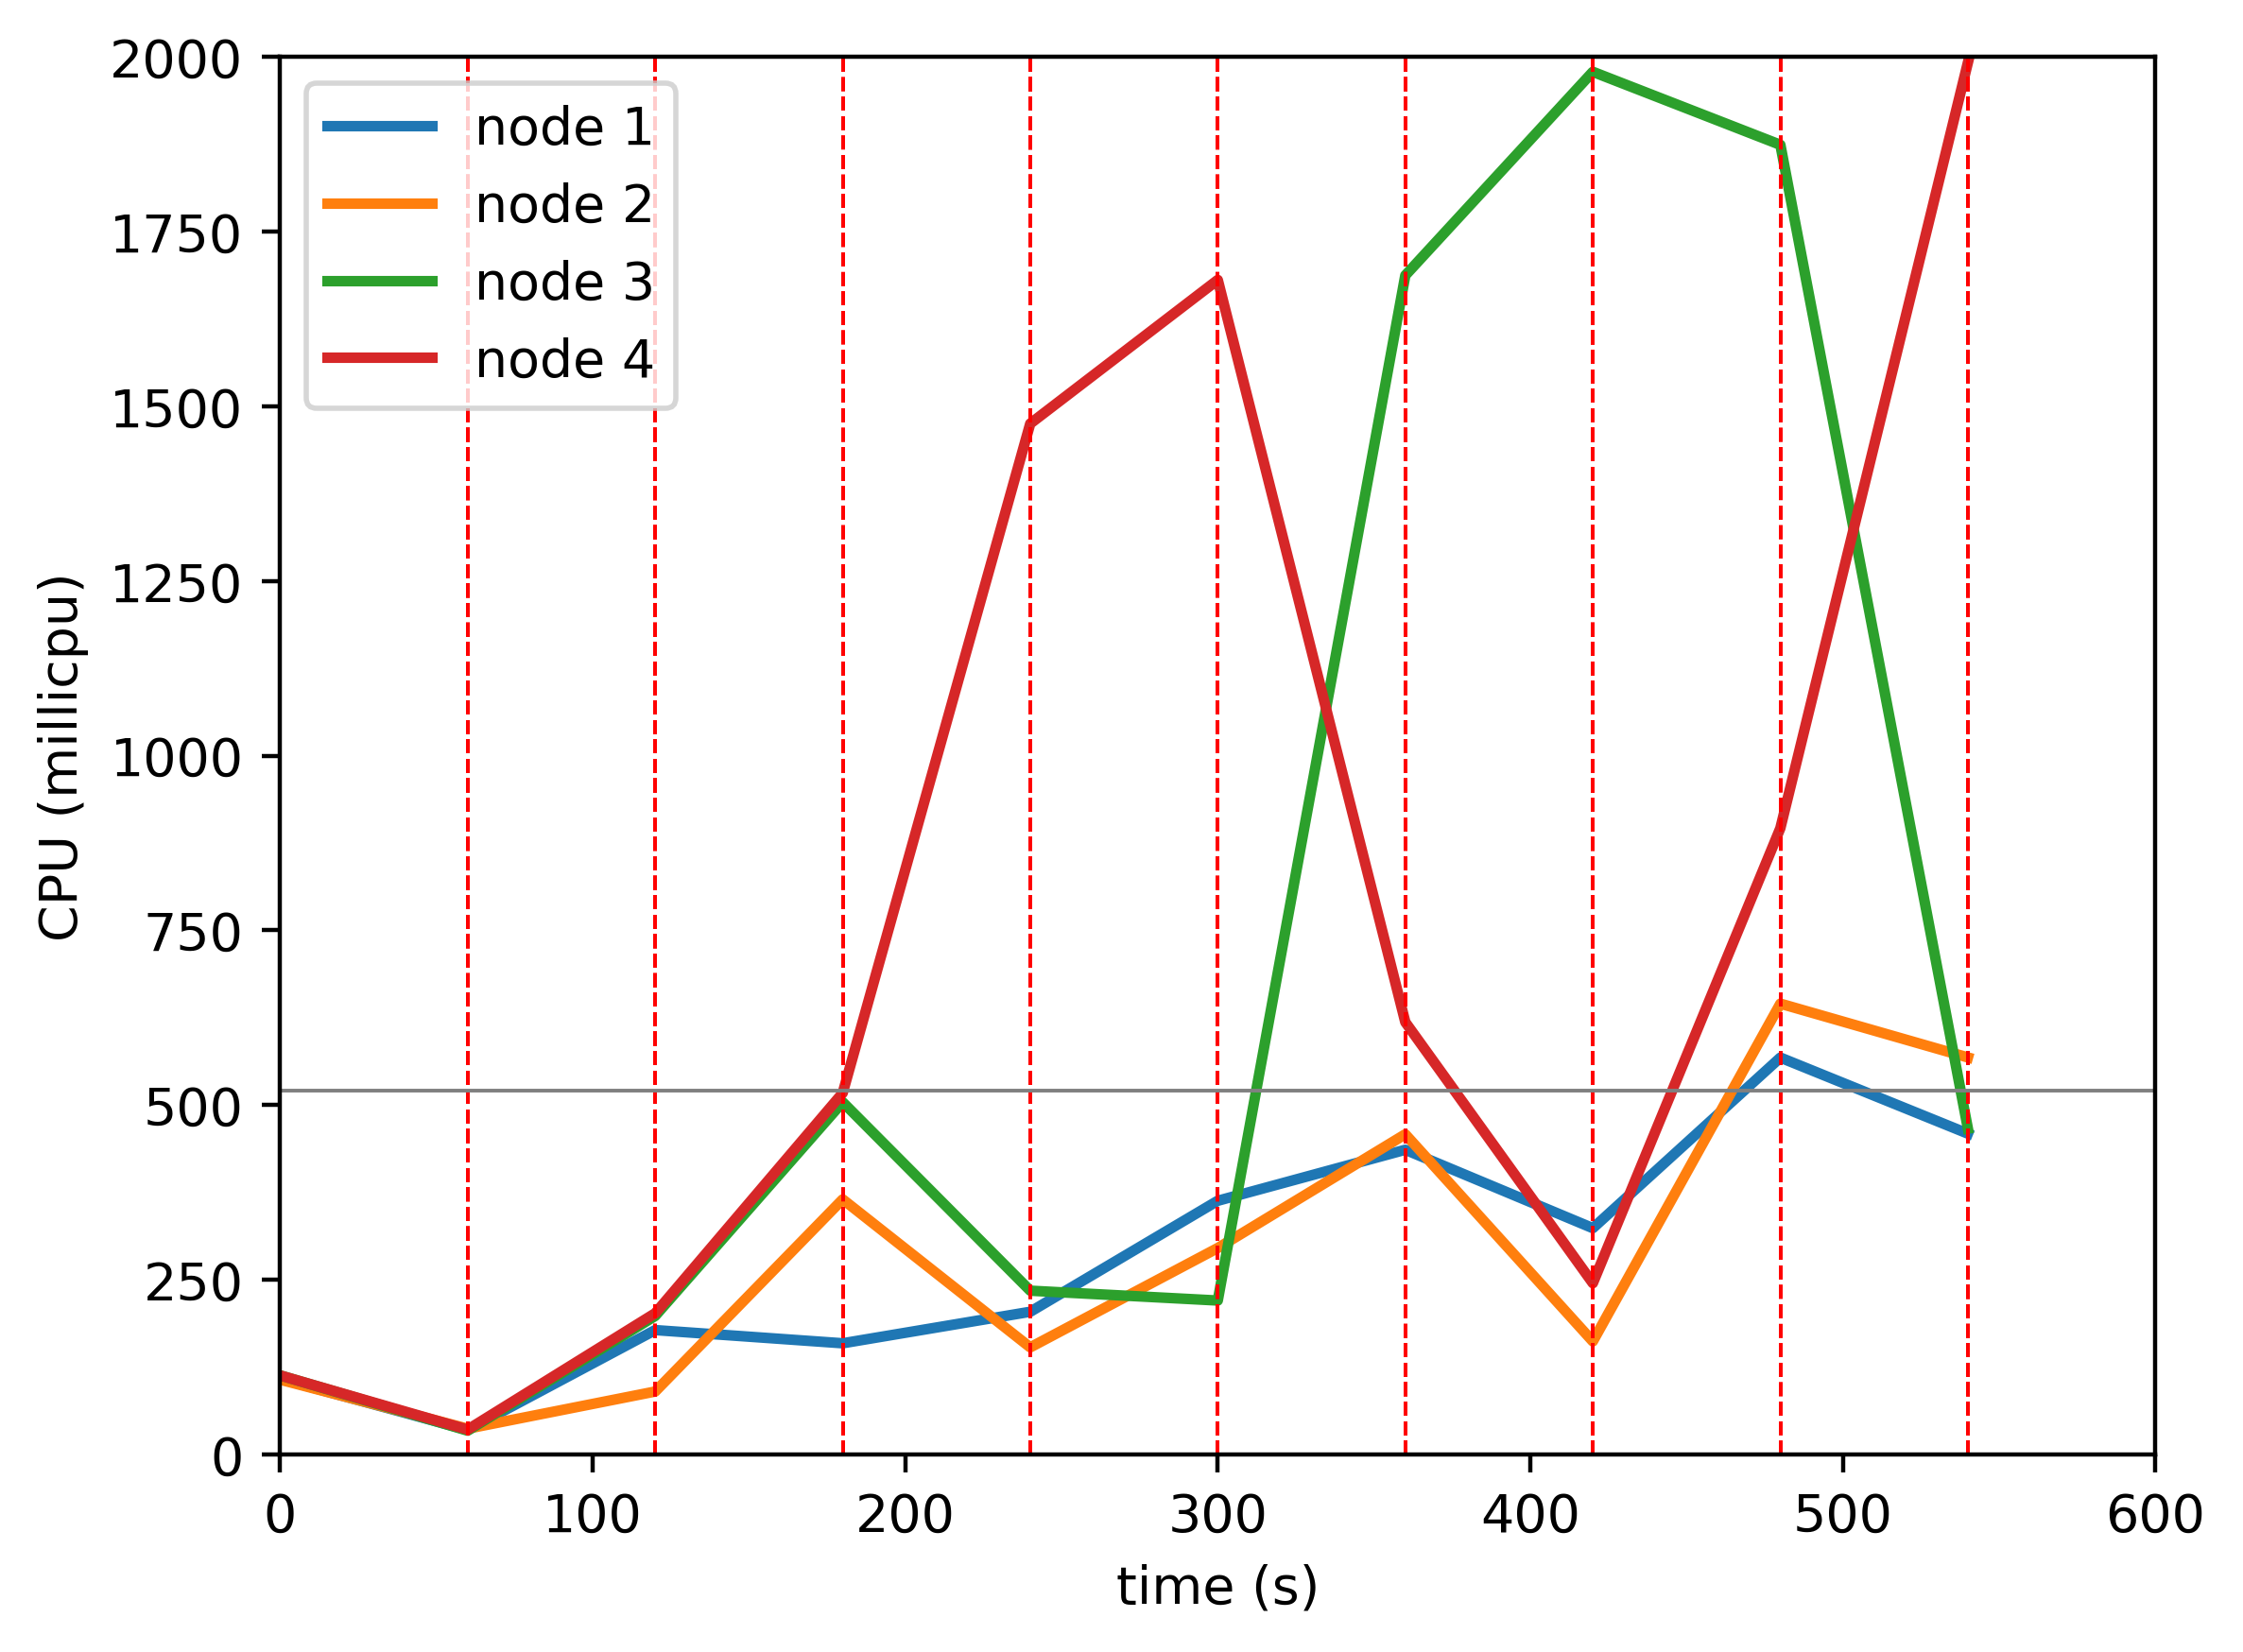

The file beside this chart, header and first rows:
timestamp, ppgcc-m02_pod_amount, ppgcc-m02_memory, ppgcc-m02_cpu, ppgcc-m03_pod_amount, ppgcc-m03_memory, ppgcc-m03_cpu, ppgcc-m04_pod_amount, ppgcc-m04_memory, ppgcc-m04_cpu, ppgcc-m05_pod_amount, ppgcc-m05_memory, ppgcc-m05_cpu
0, 5, 1041904, 108191670, 5, 1010664, 106944248, 5, 1013336, 113135130, 5, 1003320, 112984744
60, 5, 1041244, 34895663, 5, 1012512, 36781024, 5, 1015052, 33963290, 5, 1004376, 35453858
120, 1, 1034512, 177901614, 6, 1018848, 89943429, 7, 1039472, 198169941, 6, 1030644, 201982808
180, 1, 1011016, 159030932, 1, 1034952, 365042996, 1, 1027328, 504175124, 17, 1134968, 517342549
240, 1, 1013020, 204130261, 1, 991656, 153188568, 1, 990236, 234301568, 17, 1224672, 1475460757
300, 4, 1048000, 363027216, 2, 987432, 295367078, 9, 1045676, 220215828, 5, 1104288, 1681120701
360, 1, 1016584, 436027324, 1, 987432, 458192001, 15, 1190348, 1687655199, 3, 1026472, 618691240
420, 3, 1032556, 323835614, 3, 980172, 161716768, 12, 1194044, 1979028205, 2, 1010248, 245025522
480, 1, 1034932, 567964079, 1, 1027956, 645171929, 2, 1066420, 1874533362, 16, 1157284, 896453957
540, 1, 1005496, 459153073, 1, 980040, 568161065, 1, 1000420, 466211201, 17, 1238332, 1992297263
600, 9, 1119148, 533350188, 3, 1008948, 278824681, 3, 1011376, 347917917, 5, 1084288, 1962143758
